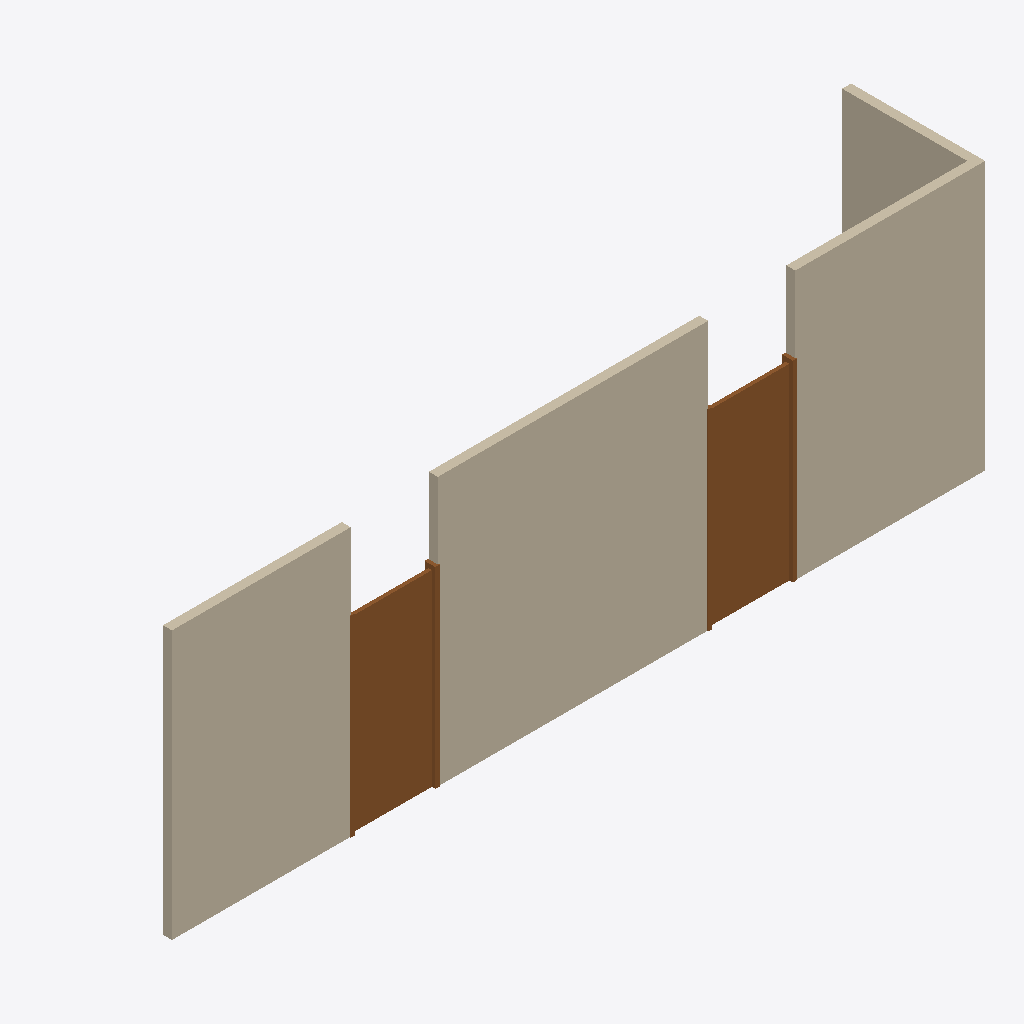
Isometric view of an IFC building model (IFC-SPF (STEP), schema IFC4, length unit metre), seen from the south-west, elements coloured by IFC class: 7 walls (beige), 2 doors (brown).
Extent 9.1 m × 1.5 m × 3.0 m (x, y, z). Storeys (1): Level 0 at 0.00 m. Elements (9): 7 IfcWall, 2 IfcDoor.

HEADER;
FILE_DESCRIPTION(('ViewDefinition[DesignTransferView]'),'2;1');
FILE_NAME('door-jamb-piece.ifc','2026-11-25T00:00:00',('IfcSheet'),('IfcSheet'),'hand-written','hand-written','');
FILE_SCHEMA(('IFC4'));
ENDSEC;
DATA;
#1=IFCPROJECT('3doorJambPieceProject1',$,'Door jamb closed by a thin wall piece',$,$,$,$,(#14),#9);
#30=IFCSITE('3doorJambPieceSite0001',$,'Site',$,$,#22,$,$,.ELEMENT.,$,$,$,$,$);
#31=IFCBUILDING('3doorJambPieceBuilding',$,'Building',$,$,#23,$,$,.ELEMENT.,$,$,$);
#32=IFCBUILDINGSTOREY('3doorJambPieceLevel001',$,'Level 0',$,$,#24,$,$,.ELEMENT.,0.0);
#66=IFCWALL('3doorJambPieceWallB001',$,'Wall B',$,$,#47,#65,$,.STANDARD.);
#48=IFCWALL('3doorJambPieceWallA001',$,'Wall A',$,$,#47,#46,$,.STANDARD.);
#146=IFCWALL('3doorJambPieceWallD001',$,'Wall D',$,$,#47,#145,$,.STANDARD.);
#113=IFCDOOR('3doorJambPieceDoor0002',$,'Door B',$,$,#112,#91,$,2.1,0.975,.DOOR.,.SINGLE_SWING_LEFT.,$);
#95=IFCDOOR('3doorJambPieceDoor0001',$,'Door',$,$,#94,#91,$,2.1,0.975,.DOOR.,.SINGLE_SWING_LEFT.,$);
#156=IFCWALL('3doorJambPieceWallE001',$,'Wall E',$,$,#47,#155,$,.STANDARD.);
#136=IFCWALL('3doorJambPieceStub0001',$,'Stub',$,$,#47,#135,$,.STANDARD.);
#56=IFCWALL('3doorJambPiecePiece001',$,'Piece 1',$,$,#47,#55,$,.STANDARD.);
#126=IFCWALL('3doorJambPiecePiece002',$,'Piece 2',$,$,#47,#125,$,.STANDARD.);
ENDSEC;
